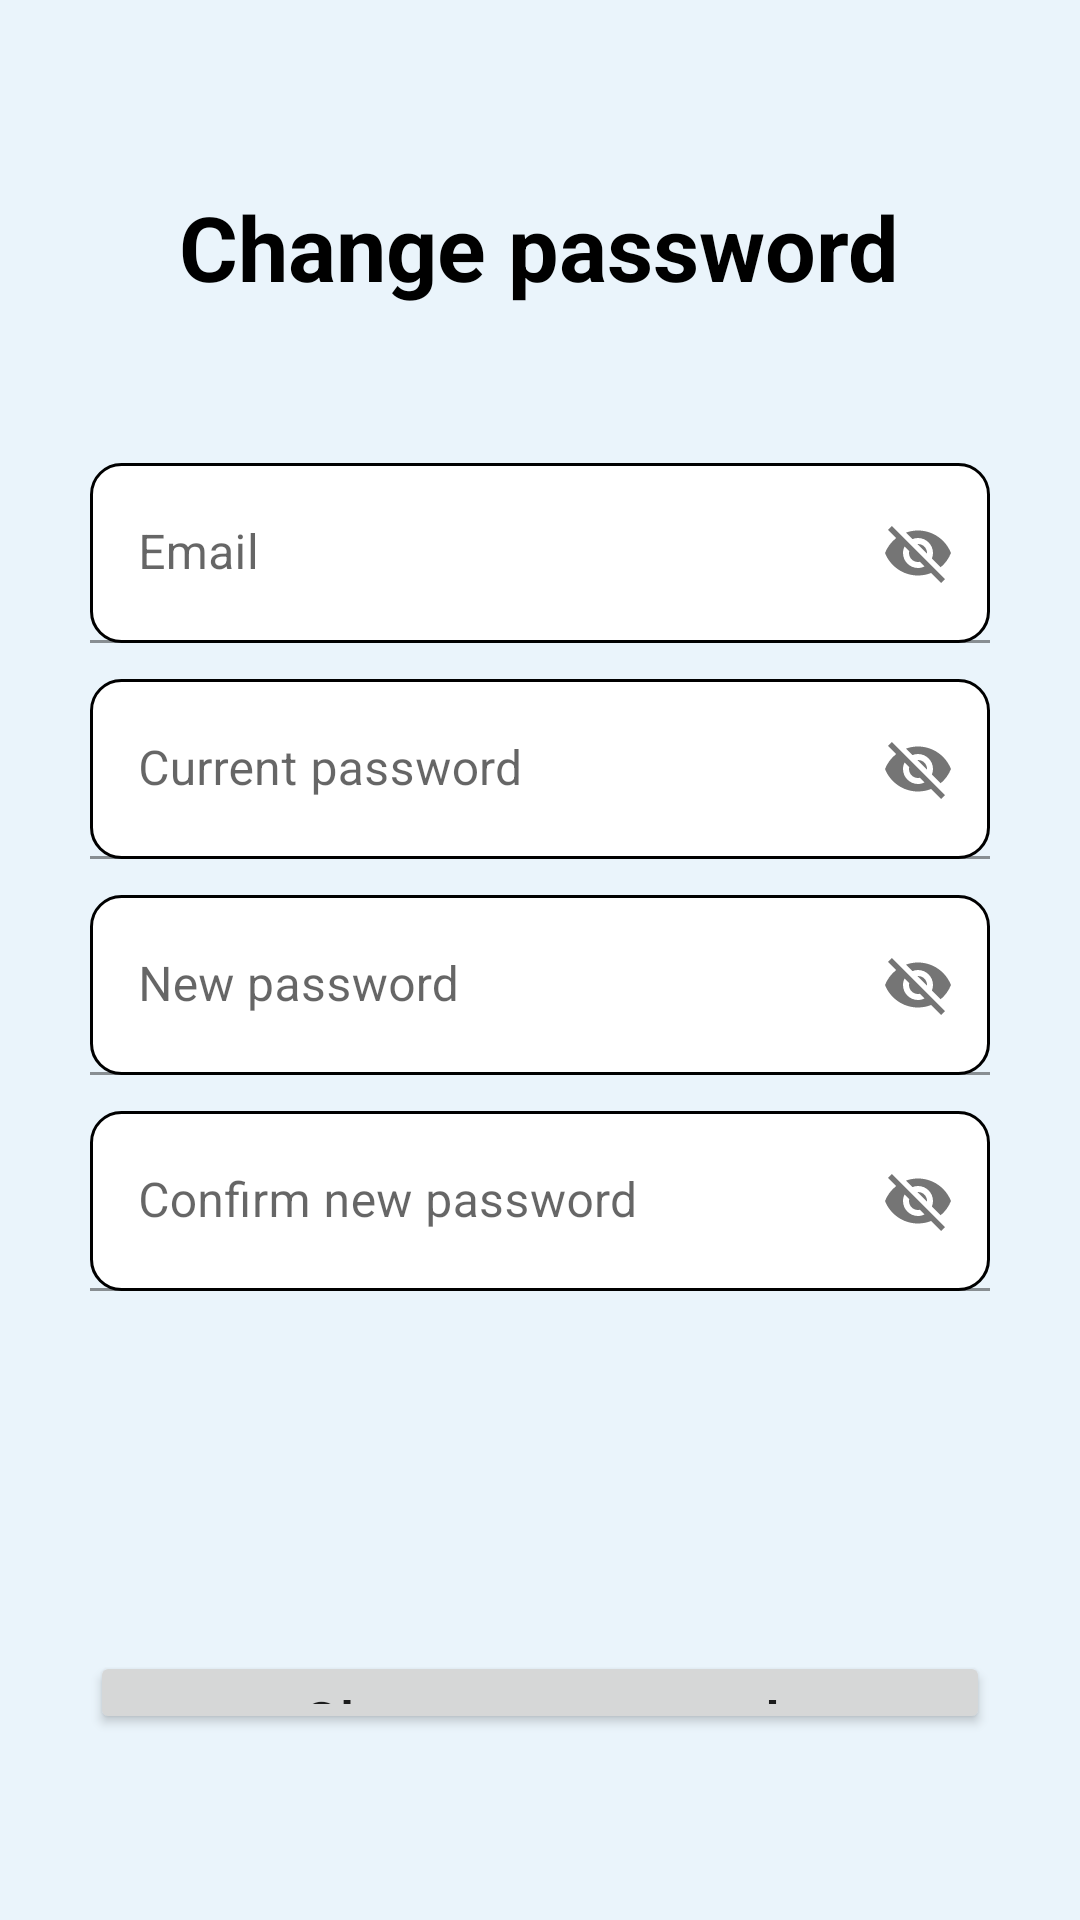

Layout XML and referenced resources for this Android screen:
<!-- AndroidManifest.xml: application theme Theme.Google_try -->
<!-- res/layout/fragment_change_password.xml -->
<?xml version="1.0" encoding="utf-8"?>
<FrameLayout xmlns:android="http://schemas.android.com/apk/res/android"
    xmlns:tools="http://schemas.android.com/tools"
    android:layout_width="match_parent"
    android:layout_height="match_parent"
    android:background="@color/c_background_"
    xmlns:app="http://schemas.android.com/apk/res-auto"
    tools:context=".ChangePasswordFragment">


    <LinearLayout
        android:layout_width="match_parent"
        android:layout_height="match_parent"
        android:id="@+id/form_layout"
        android:padding="30dp"
        android:layout_marginVertical="32dp"
        android:orientation="vertical">

        <TextView
            android:layout_width="wrap_content"
            android:layout_height="wrap_content"
            android:text="Change password"
            android:textSize="30sp"
            android:textColor="@color/black"
            android:textStyle="bold"
            android:layout_marginBottom="40dp"
            android:layout_gravity="center_horizontal"/>

        <com.google.android.material.textfield.TextInputLayout
            android:id="@+id/email_layout"
            android:layout_width="300dp"
            android:layout_height="60dp"
            android:layout_marginTop="12dp"
            app:passwordToggleEnabled="true"
            app:boxBackgroundColor="@color/blue"
            android:layout_gravity="center_horizontal"
            android:hint="Email"
            >

            <com.google.android.material.textfield.TextInputEditText
                android:id="@+id/email_input"
                android:layout_width="match_parent"
                android:layout_height="match_parent"
                android:background="@drawable/custom_input"
                android:ems="15"/>

        </com.google.android.material.textfield.TextInputLayout>


        <com.google.android.material.textfield.TextInputLayout
            android:id="@+id/current_login_layout"
            android:layout_width="300dp"
            android:layout_height="60dp"
            android:layout_marginTop="12dp"
            app:passwordToggleEnabled="true"
            app:boxBackgroundColor="@color/blue"
            android:layout_gravity="center_horizontal"
            android:hint="Current password"
            >

            <com.google.android.material.textfield.TextInputEditText
                android:id="@+id/current_text_input"
                android:layout_width="match_parent"
                android:layout_height="match_parent"
                android:background="@drawable/custom_input"
                android:ems="15"/>

        </com.google.android.material.textfield.TextInputLayout>

        <com.google.android.material.textfield.TextInputLayout
            android:id="@+id/password_change_layout"
            android:layout_width="300dp"
            android:layout_height="60dp"
            android:layout_marginTop="12dp"
            app:passwordToggleEnabled="true"
            app:boxBackgroundColor="@color/blue"
            android:layout_gravity="center_horizontal"
            android:hint="New password"
            >

            <com.google.android.material.textfield.TextInputEditText
                android:id="@+id/password_change_text_input"
                android:layout_width="match_parent"
                android:layout_height="match_parent"
                android:background="@drawable/custom_input"
                android:ems="15"/>

        </com.google.android.material.textfield.TextInputLayout>

        <com.google.android.material.textfield.TextInputLayout
            android:id="@+id/password_change_editTXT"
            android:layout_width="300dp"
            android:layout_height="60dp"
            android:layout_marginTop="12dp"
            app:passwordToggleEnabled="true"
            android:layout_gravity="center_horizontal"
            app:boxBackgroundColor="@color/blue"
            android:hint="Confirm new password"
            >

            <com.google.android.material.textfield.TextInputEditText
                android:id="@+id/confirm_password_change_text_input"
                android:layout_width="match_parent"
                android:layout_height="match_parent"
                android:background="@drawable/custom_input"
                android:ems="15"/>

        </com.google.android.material.textfield.TextInputLayout>

        <Button
            android:id="@+id/change_password_BTN"
            android:layout_width="match_parent"
            android:layout_height="wrap_content"
            android:layout_marginTop="120dp"
            android:text="Change password"
            android:textSize="20sp"
            android:textAllCaps="false"/>


    </LinearLayout>


</FrameLayout>
<!-- resources referenced by this layout -->
<resources>
  <color name="black">#FF000000</color>
  <color name="blue">#3B9AE4</color>
  <color name="c_background_">#EAF4FB</color>
  <!-- drawable custom_input (drawable) -->
  <?xml version="1.0" encoding="utf-8"?>
  <selector xmlns:android="http://schemas.android.com/apk/res/android">
  
      <item android:state_enabled="true" android:state_focused="true">
          <shape android:shape="rectangle">
              <solid android:color="@color/white"/>
              <corners android:radius="10dp" />
              <stroke android:color="@color/c_background"
                  android:width="1dp"/>
          </shape>
      </item>
  
      <item android:state_enabled="true" >
          <shape android:shape="rectangle">
              <solid android:color="@color/white"/>
              <corners android:radius="10dp" />
              <stroke android:color="@color/black"
                  android:width="1dp"/>
          </shape>
      </item>
  </selector>
  <style name="Theme.Google_try" parent="Theme.MaterialComponents.DayNight.NoActionBar">
          
          <item name="colorPrimary">@color/blue</item>
          <item name="colorPrimaryVariant">@color/purple_700</item>
          <item name="colorOnPrimary">@color/white</item>
          
          <item name="colorSecondary">@color/teal_200</item>
          <item name="colorSecondaryVariant">@color/teal_700</item>
          <item name="colorOnSecondary">@color/black</item>
          
          <item name="android:statusBarColor">?attr/colorPrimaryVariant</item>
          
          <item name="windowNoTitle">true</item>
          <item name="windowActionBar">false</item>
      </style>
  <color name="white">#FFFFFFFF</color>
  <color name="c_background">#96C7EE</color>
  <color name="purple_700">#FF3700B3</color>
  <color name="teal_200">#FF03DAC5</color>
  <color name="teal_700">#FF018786</color>
</resources>
